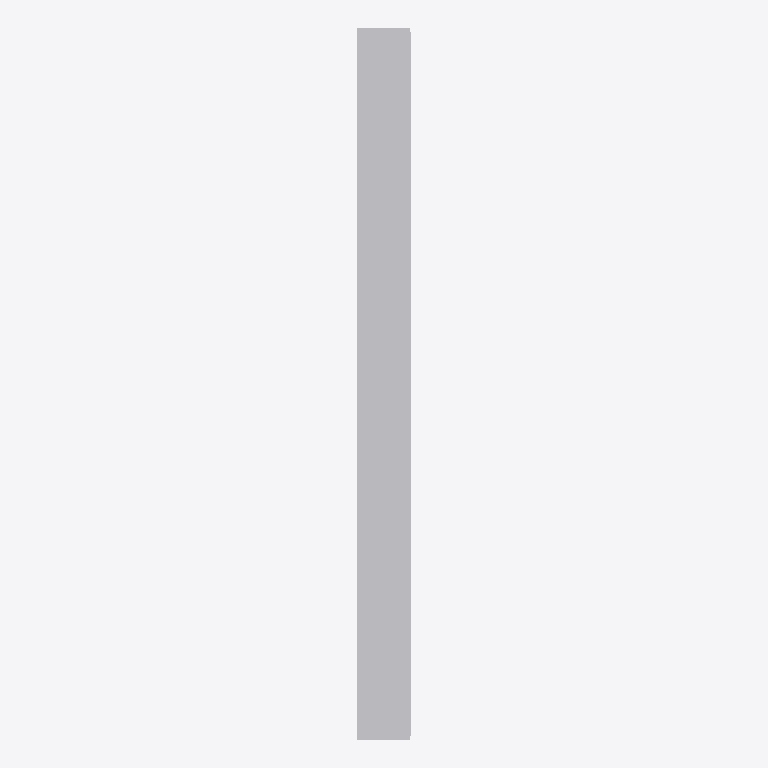
Plan cut of the same IFC building model at storey '标高 1' (level 0.00 m, cut at 1.40 m), seen from above with north up, elements coloured by IFC class: 1 other element (light grey). No cut surface shows.
Extent 0.3 m × 3.6 m × 1.1 m (x, y, z). Storeys (1): 标高 1 at 0.00 m. Elements (1): 1 IfcFurnishingElement.

HEADER;
FILE_DESCRIPTION(('ViewDefinition [CoordinationView_V2.0]'),'2;1');
FILE_NAME('项目编号','2020-04-10T09:45:58',(''),(''),'The EXPRESS Data Manager Version 5.02.0100.07 : ','20180216_1515(x64) - Exporter 19.1.0.0 - Alterna','');
FILE_SCHEMA(('IFC2X3'));
ENDSEC;
DATA;
#105=IFCPROJECT('2YU7oBYo19YuETrnoJI6HY',#41,'项目编号',$,$,'项目名称','项目状态',(#97),#92);
#344=IFCSITE('2YU7oBYo19YuETrnoJI6HW',#41,'Default',$,$,#341,$,$,.ELEMENT.,(39,55,0,114440),(116,25,59,866333),0.0,$,$);
#115=IFCBUILDING('2YU7oBYo19YuETrnoJI6HZ',#41,'',$,$,#32,$,'',.ELEMENT.,$,$,$);
#148=IFCBUILDINGSTOREY('2YU7oBYo19YuETrnnijvhn',#41,'标高 1',$,'标高:正负零标高',#147,$,'标高 1',.ELEMENT.,0.0);
#319=IFCFURNISHINGELEMENT('10SFvbF7rDbOcHrZsfpML8',#41,'储物柜:储物柜:226137',$,'储物柜:储物柜',#317,#310,'226137');
ENDSEC;
